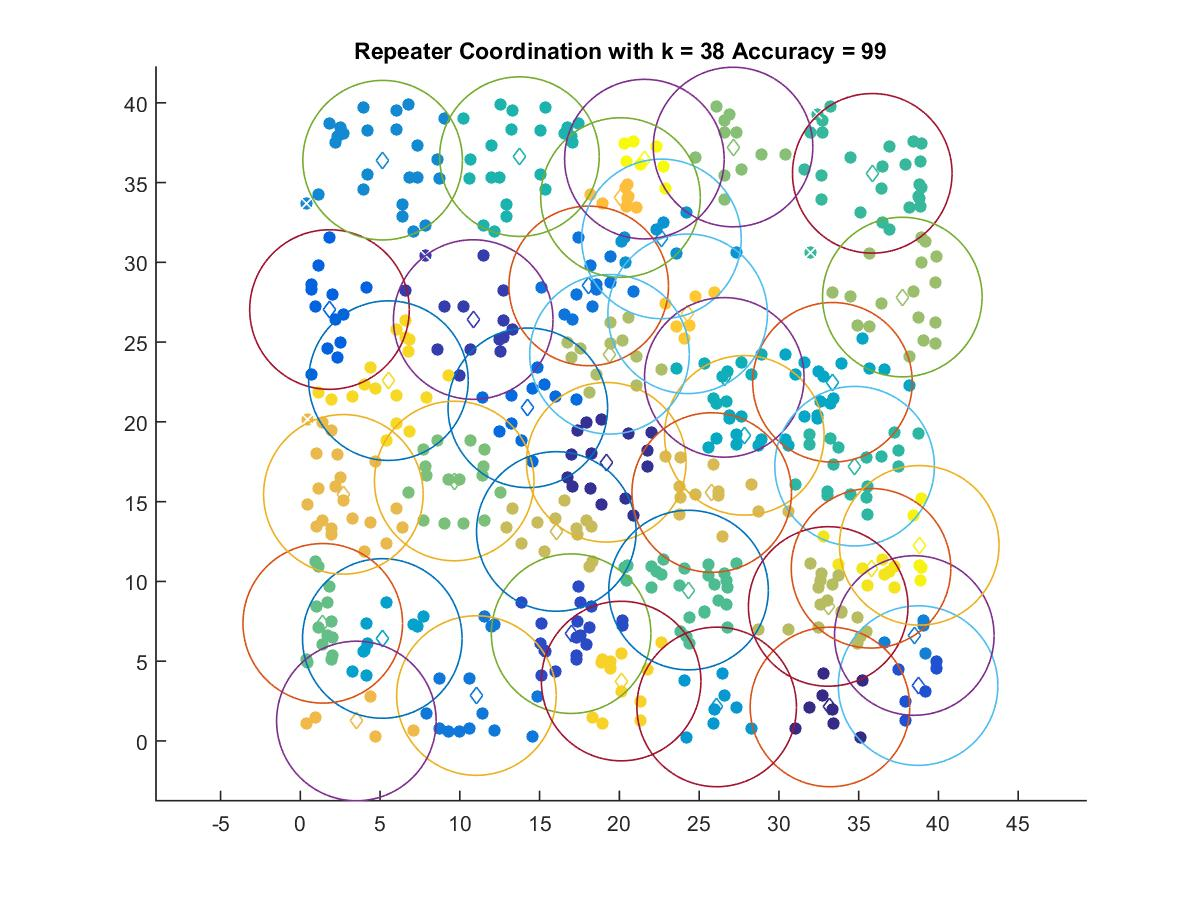

The file beside this chart, header and first rows:
33.2, 2.1314
19.18, 17.47
10.84, 26.41
16.98, 6.725
38.72, 3.47
1.83, 27.04
14.26, 20.88
18.08, 28.52
11.04, 2.846
38.48, 6.61
5.16, 36.4
22.64, 31.47
26.1, 2.131
5.139, 6.423
33.36, 22.48
27.83, 19.16
26.58, 22.79
13.74, 36.63
34.74, 17.22
35.85, 35.58
24.34, 9.458
1.407, 7.373
9.649, 16.29
27.12, 37.23
37.73, 27.82
19.38, 24.24
33.09, 8.43
16.05, 13.13
25.79, 15.57
2.7, 15.46
3.514, 1.252
20.07, 34.06
24.28, 26.77
20.11, 3.755
5.525, 22.59
35.77, 10.82
38.8, 12.26
21.57, 36.47
